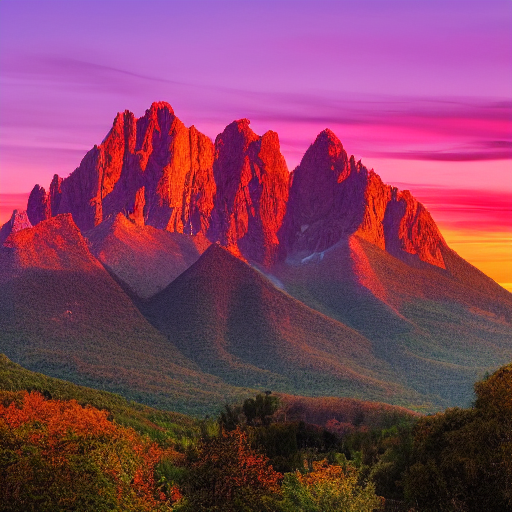
Generation parameters embedded in this image by ComfyUI (PNG 'prompt' text chunk: the API-format workflow graph, JSON):
{"3":{"inputs":{"seed":921719794311583,"steps":24,"cfg":8.0,"sampler_name":"euler","scheduler":"normal","denoise":1.0,"model":["4",0],"positive":["6",0],"negative":["7",0],"latent_image":["5",0]},"class_type":"KSampler","_meta":{"title":"KSampler"}},"4":{"inputs":{"ckpt_name":"v1-5-pruned-emaonly-fp16.safetensors"},"class_type":"CheckpointLoaderSimple","_meta":{"title":"Load Checkpoint"}},"5":{"inputs":{"width":512,"height":512,"batch_size":1},"class_type":"EmptyLatentImage","_meta":{"title":"Empty Latent Image"}},"6":{"inputs":{"text":"A mountain with a beautiful sunrise","clip":["4",1]},"class_type":"CLIPTextEncode","_meta":{"title":"CLIP Text Encode (Prompt)"}},"7":{"inputs":{"text":"sun visible at top","clip":["4",1]},"class_type":"CLIPTextEncode","_meta":{"title":"CLIP Text Encode (Prompt)"}},"8":{"inputs":{"samples":["3",0],"vae":["4",2]},"class_type":"VAEDecode","_meta":{"title":"VAE Decode"}},"9":{"inputs":{"filename_prefix":"ComfyUI","images":["8",0]},"class_type":"SaveImage","_meta":{"title":"Save Image"}}}